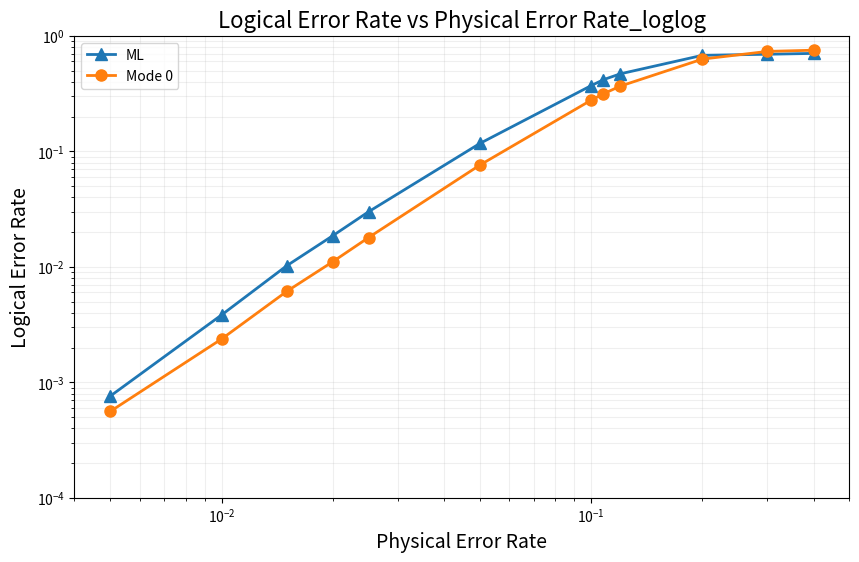

This chart was generated by the following Python code:
import matplotlib.pyplot as plt
import numpy as np

# Data
physical_error_rate = [0.005, 0.01, 0.015, 0.02, 0.025, 0.05, 0.1,0.108,0.12, 0.2, 0.3, 0.4]
logical_error_rate_ML = [0.00076, 0.00383, 0.0102, 0.0186, 0.03, 0.117, 0.3704,0.417333,0.469 ,0.678, 0.6925, 0.704375]
logical_error_rate_mode0 = [0.00056, 0.00237, 0.00612, 0.01108, 0.01794, 0.07603, 0.27722,0.31507 ,0.36712 ,0.62878, 0.73311, 0.75083]


plt.figure(figsize=(10, 6))

# double-log
plt.loglog(physical_error_rate, logical_error_rate_ML, '-^', markersize=8, linewidth=2, label='ML')
plt.loglog(physical_error_rate, logical_error_rate_mode0, '-o', markersize=8, linewidth=2, label='Mode 0')

#
plt.title('Logical Error Rate vs Physical Error Rate_loglog', fontsize=16)
plt.xlabel('Physical Error Rate', fontsize=14)
plt.ylabel('Logical Error Rate', fontsize=14)

# grid on
plt.grid(True, which="both", ls="-", alpha=0.2)

# 
plt.xlim(0.004, 0.5)
plt.ylim(0.0001, 1)

#
plt.legend(loc='best')

# 
plt.savefig('error_rate_plot_loglog.png', dpi=300, bbox_inches='tight')

# 
plt.show()